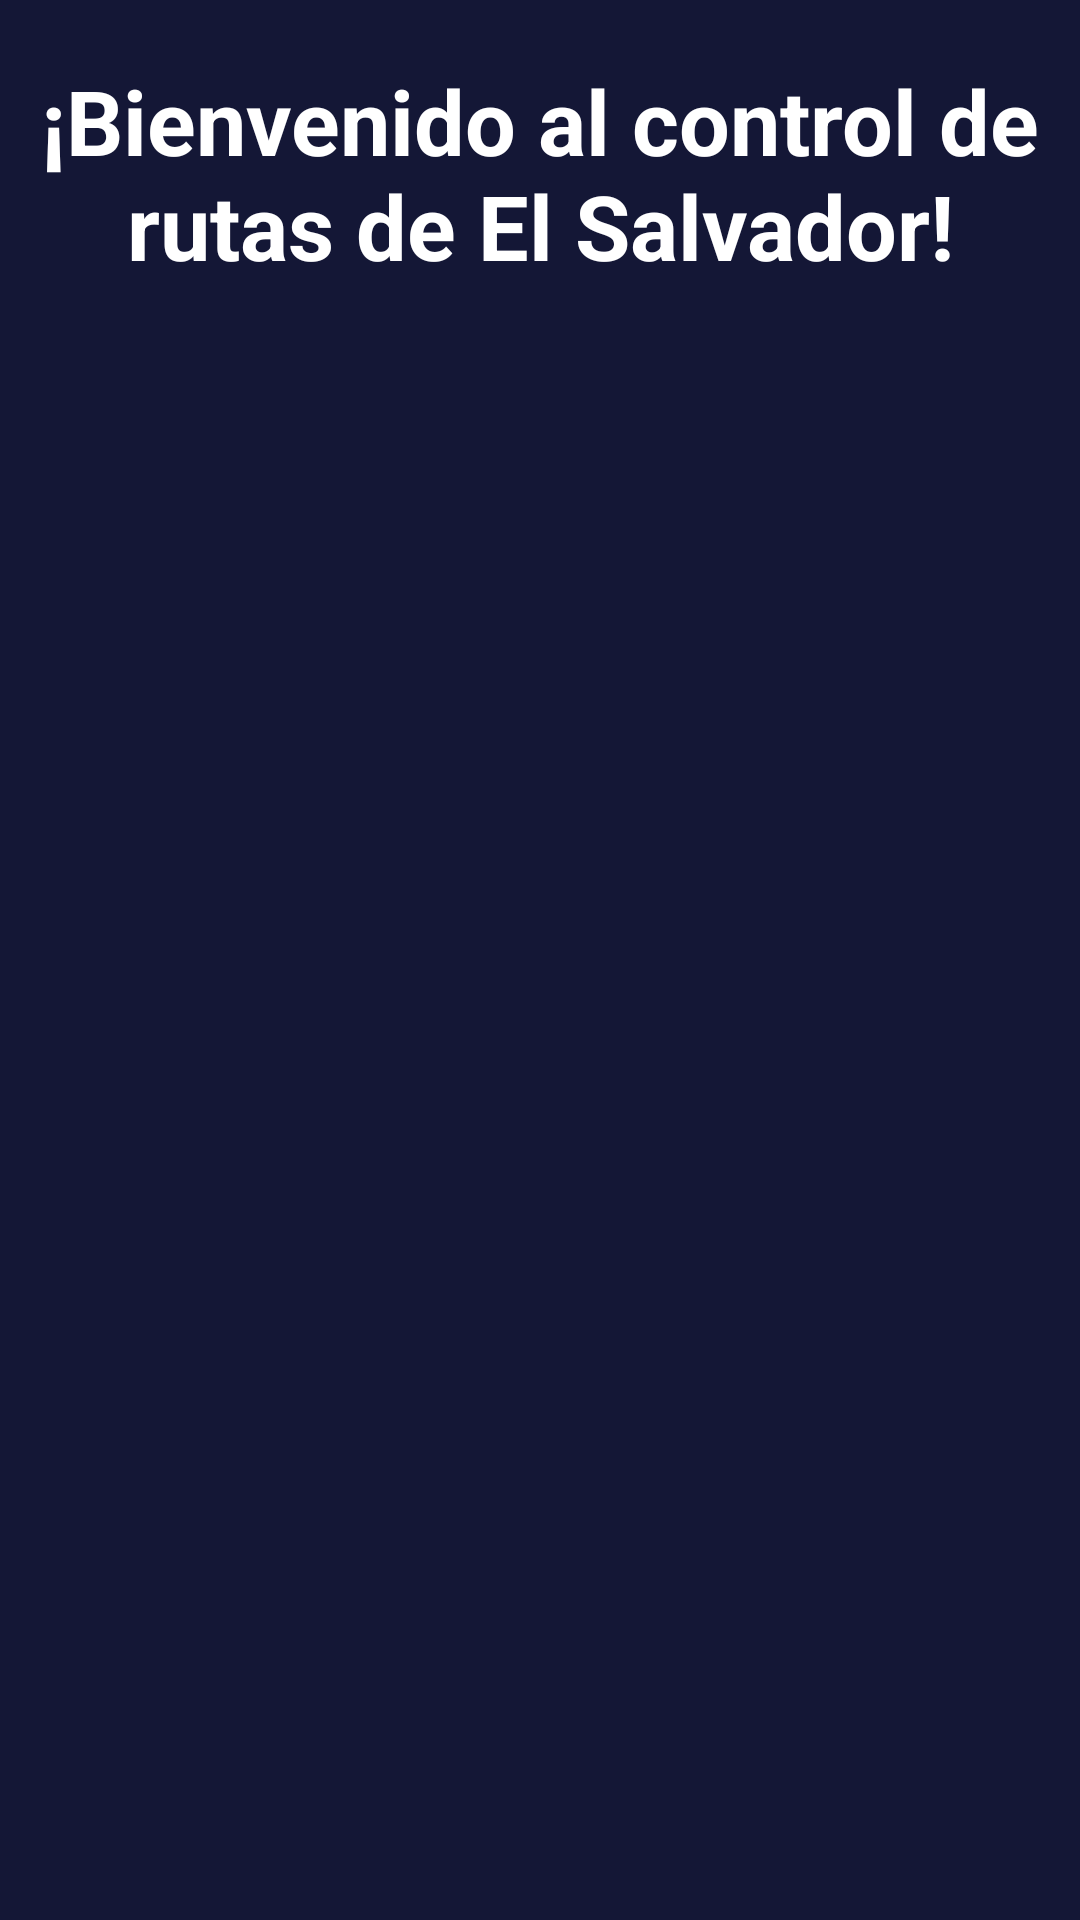

Here is an Android app screen rendered from its layout file. Give the layout XML and the strings, colors and styles it references.
<!-- AndroidManifest.xml: activity theme Theme.AppCompat.NoActionBar -->
<!-- res/layout/activity_main.xml -->
<?xml version="1.0" encoding="utf-8"?>
<androidx.constraintlayout.widget.ConstraintLayout xmlns:android="http://schemas.android.com/apk/res/android"
    xmlns:app="http://schemas.android.com/apk/res-auto"
    xmlns:tools="http://schemas.android.com/tools"
    android:layout_width="match_parent"
    android:layout_height="match_parent"
    android:background="#141736"
    tools:context=".MainActivity">

    <TextView
        android:id="@+id/fullscreen_content"
        android:layout_width="match_parent"
        android:layout_height="match_parent"
        android:textAlignment="center"
        android:layout_marginTop="20dp"
        android:keepScreenOn="true"
        android:text="¡Bienvenido al control de rutas de El Salvador!"
        android:textColor="#FFF"
        android:textSize="30sp"
        android:textStyle="bold" />

</androidx.constraintlayout.widget.ConstraintLayout>
<!-- resources referenced by this layout -->
<resources>

</resources>
